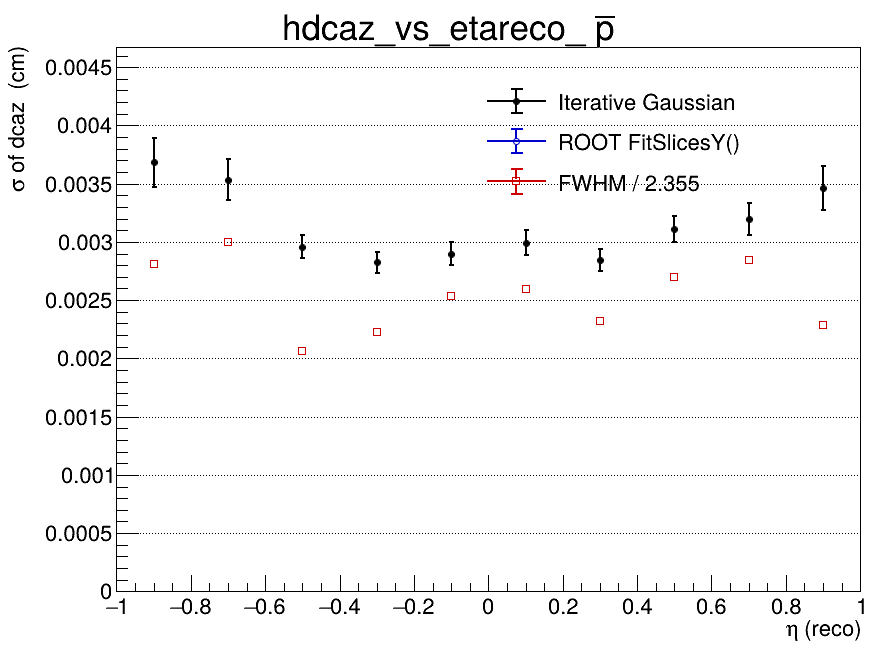

Source data for this figure (header and first rows):
x_low, x_high, x_center, entries, iterative_mean, iterative_mean_error, iterative_sigma, iterative_sigma_error, iterative_chi2_ndf, iterative_iterations, iterative_fit_status, fitslicesy_sigma, fitslicesy_sigma_error, fwhm, fwhm_sigma
-1, -0.8, -0.9, 1457, 0.0001441, 0.000143, 0.003684, 0.0002104, 0.9368, 2, 0, 0, 0, 0.006627, 0.002814
-0.8, -0.6, -0.7, 1625, 4.97462931726e-05, 0.0001243, 0.003534, 0.000176, 0.7331, 2, 0, 0, 0, 0.007055, 0.002996
-0.6, -0.4, -0.5, 1782, 4.7006972029e-05, 8.8247931726e-05, 0.00296, 0.0001008, 0.8563, 2, 0, 0, 0, 0.004867, 0.002067
-0.4, -0.2, -0.3, 1835, -0.000154, 8.10550368859e-05, 0.002824, 9.03741231461e-05, 1.193, 2, 0, 0, 0, 0.00525, 0.002229
-0.2, 0, -0.1, 1933, 5.29689758873e-05, 8.2492666735e-05, 0.002899, 9.61334661279e-05, 1.451, 2, 0, 0, 0, 0.005969, 0.002535
0, 0.2, 0.1, 1874, 1.17530758286e-05, 8.79077308646e-05, 0.002994, 0.0001051, 1.222, 2, 0, 0, 0, 0.006105, 0.002593
0.2, 0.4, 0.3, 1855, 2.55241488418e-05, 8.14126528002e-05, 0.002842, 9.36981717302e-05, 1.36, 2, 0, 0, 0, 0.005463, 0.00232
0.4, 0.6, 0.5, 1771, -0.0001856, 9.67923854044e-05, 0.003107, 0.0001116, 0.856, 2, 0, 0, 0, 0.006346, 0.002695
0.6, 0.8, 0.7, 1588, -4.7272034977e-05, 0.0001067, 0.003198, 0.0001374, 0.7101, 2, 0, 0, 0, 0.006703, 0.002847
0.8, 1, 0.9, 1366, -0.0001631, 0.0001319, 0.003465, 0.0001887, 1.156, 2, 0, 0, 0, 0.005383, 0.002286
